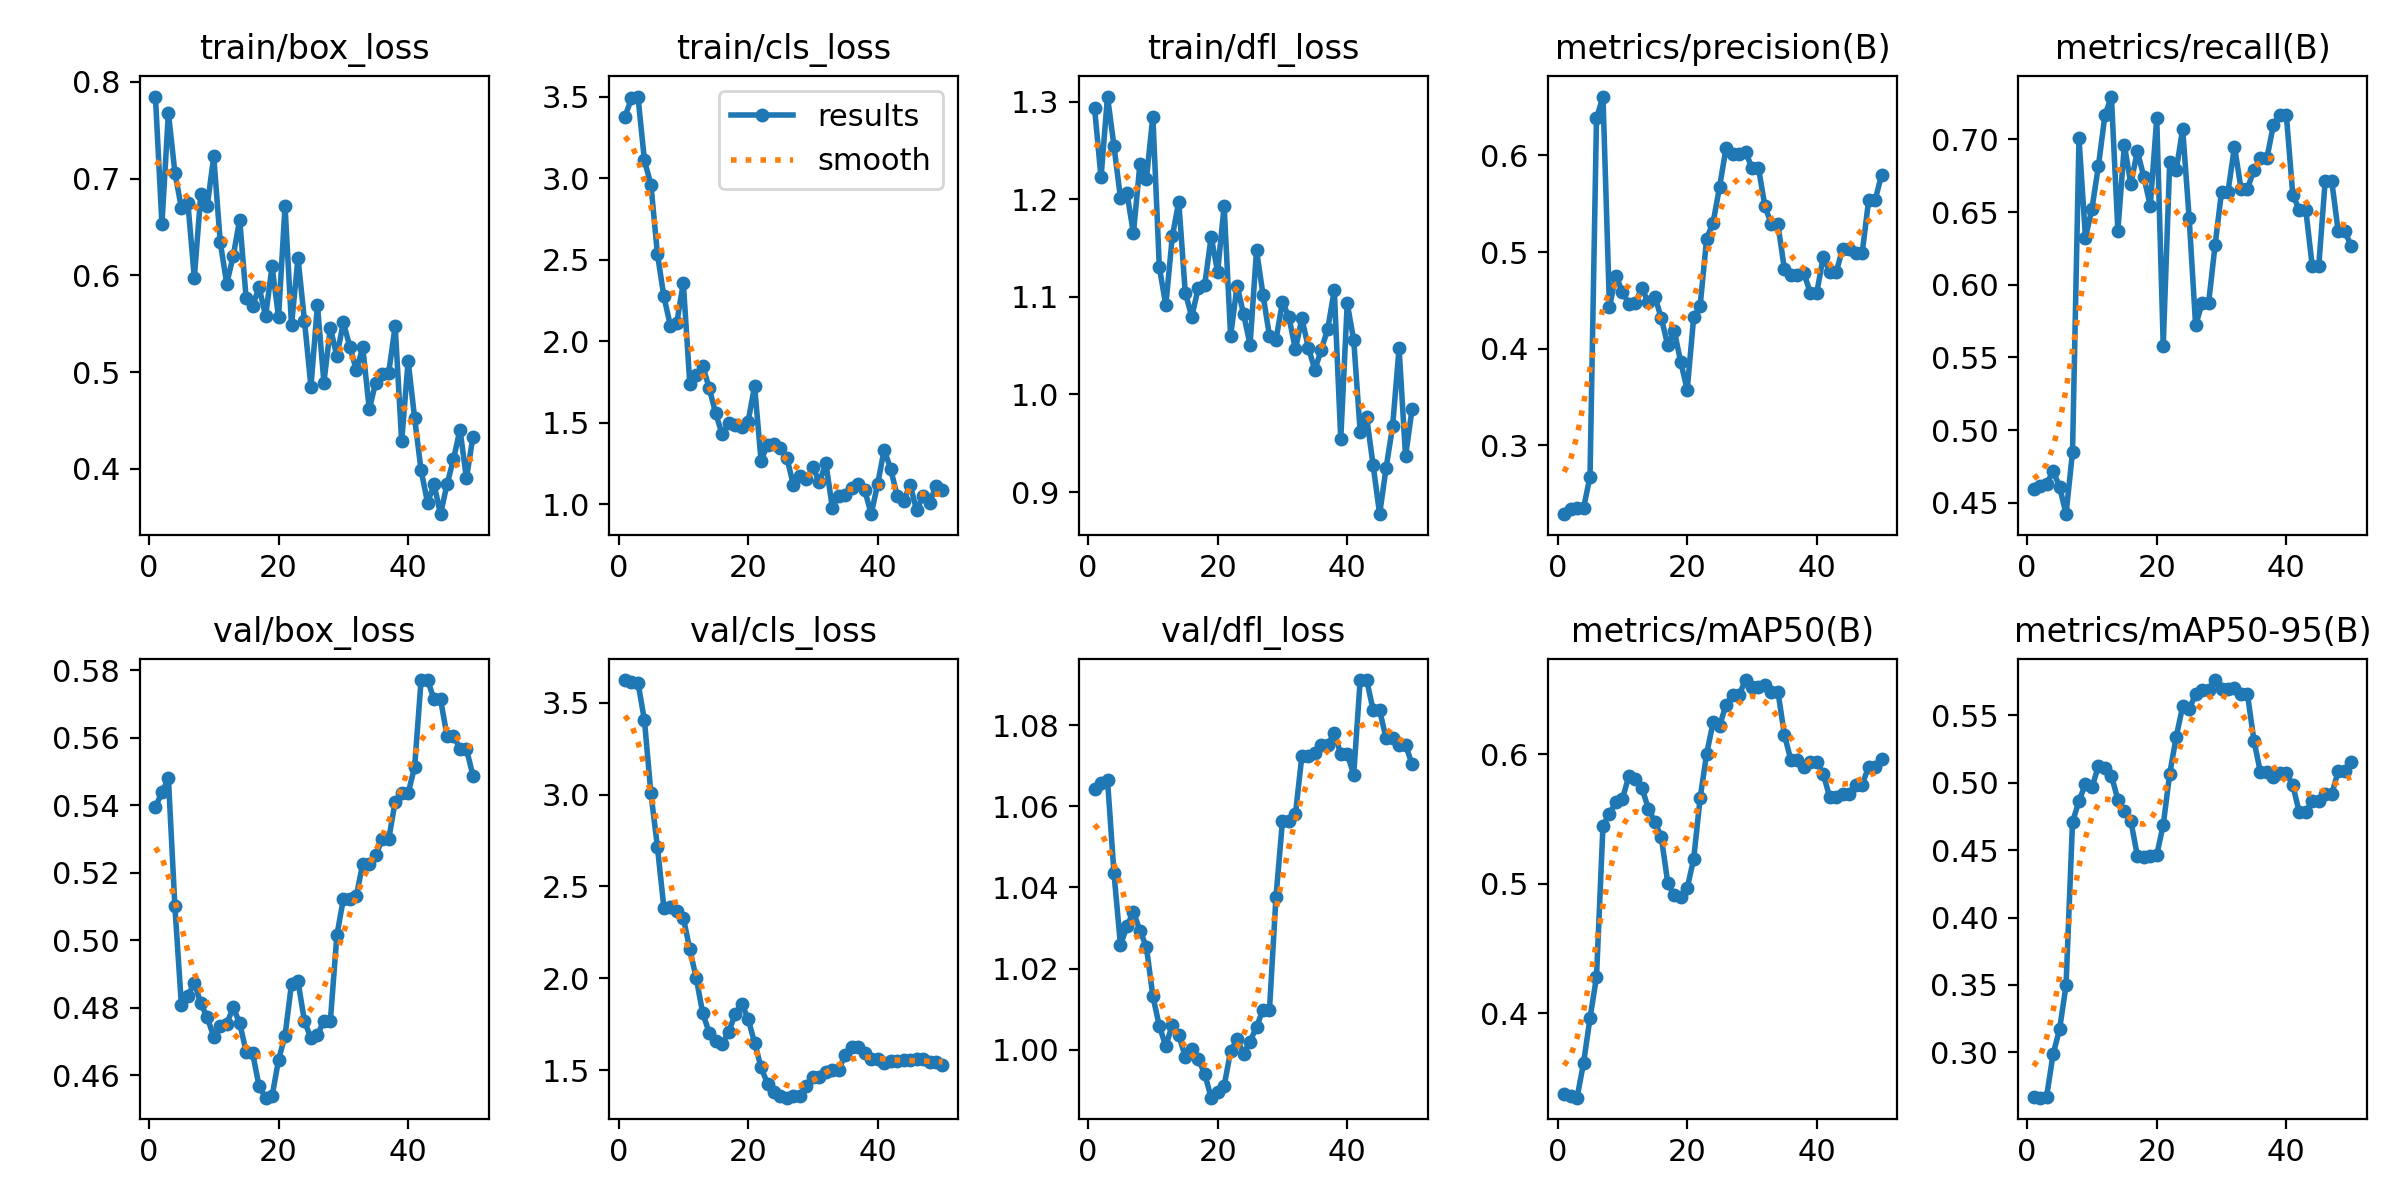

Values plotted in this chart, from the file beside it:
epoch, time, train/box_loss, train/cls_loss, train/dfl_loss, metrics/precision(B), metrics/recall(B), metrics/mAP50(B), metrics/mAP50-95(B), val/box_loss, val/cls_loss, val/dfl_loss, lr/pg0, lr/pg1, lr/pg2
1, 5.935, 0.7849, 3.379, 1.294, 0.2284, 0.4597, 0.3375, 0.2669, 0.5395, 3.624, 1.064, 1.429e-05, 1.429e-05, 1.429e-05
2, 9.388, 0.653, 3.492, 1.222, 0.2336, 0.4614, 0.3361, 0.2664, 0.5438, 3.614, 1.066, 4.20212e-05, 4.20212e-05, 4.20212e-05
3, 11.95, 0.7681, 3.502, 1.305, 0.2345, 0.4631, 0.335, 0.2672, 0.548, 3.611, 1.067, 6.86206e-05, 6.86206e-05, 6.86206e-05
4, 14.83, 0.7064, 3.11, 1.254, 0.2348, 0.4719, 0.3617, 0.2986, 0.51, 3.405, 1.043, 9.40882e-05, 9.40882e-05, 9.40882e-05
5, 16.83, 0.6698, 2.962, 1.201, 0.2672, 0.4612, 0.3964, 0.3171, 0.4809, 3.007, 1.026, 0.0001184, 0.0001184, 0.0001184
6, 18.8, 0.6753, 2.537, 1.206, 0.6386, 0.4423, 0.4281, 0.3497, 0.4835, 2.717, 1.03, 0.0001416, 0.0001416, 0.0001416
7, 20.76, 0.5975, 2.275, 1.165, 0.6611, 0.4851, 0.545, 0.4708, 0.4874, 2.384, 1.034, 0.0001637, 0.0001637, 0.0001637
8, 22.75, 0.6838, 2.096, 1.236, 0.4431, 0.7006, 0.5543, 0.4865, 0.4813, 2.39, 1.029, 0.0001846, 0.0001846, 0.0001846
9, 24.67, 0.6721, 2.113, 1.221, 0.4756, 0.6324, 0.563, 0.499, 0.4771, 2.368, 1.025, 0.0002045, 0.0002045, 0.0002045
10, 26.88, 0.723, 2.359, 1.285, 0.4585, 0.6524, 0.5657, 0.4965, 0.4714, 2.331, 1.013, 0.0002231, 0.0002231, 0.0002231
11, 28.81, 0.6344, 1.739, 1.13, 0.4465, 0.6818, 0.5832, 0.5123, 0.4746, 2.158, 1.006, 0.0002407, 0.0002407, 0.0002407
12, 30.77, 0.5914, 1.794, 1.091, 0.4474, 0.7165, 0.5808, 0.5111, 0.4752, 2, 1.001, 0.0002571, 0.0002571, 0.0002571
13, 32.7, 0.6199, 1.848, 1.162, 0.4626, 0.7294, 0.5743, 0.5052, 0.4801, 1.809, 1.006, 0.0002724, 0.0002724, 0.0002724
14, 34.54, 0.6577, 1.712, 1.197, 0.4479, 0.6373, 0.5582, 0.4873, 0.4754, 1.703, 1.004, 0.0002865, 0.0002865, 0.0002865
15, 36.42, 0.5761, 1.557, 1.104, 0.4539, 0.6961, 0.5479, 0.4789, 0.467, 1.656, 0.9983, 0.0002995, 0.0002995, 0.0002995
16, 38.27, 0.5687, 1.427, 1.08, 0.4316, 0.6693, 0.5364, 0.4716, 0.4666, 1.639, 1, 0.0003114, 0.0003114, 0.0003114
17, 40.13, 0.5877, 1.496, 1.109, 0.4033, 0.6918, 0.5007, 0.4459, 0.4567, 1.71, 0.9977, 0.0003222, 0.0003222, 0.0003222
18, 42.16, 0.5579, 1.484, 1.112, 0.4183, 0.6744, 0.4911, 0.4449, 0.4533, 1.802, 0.994, 0.0003318, 0.0003318, 0.0003318
19, 44.1, 0.6092, 1.475, 1.162, 0.3862, 0.6543, 0.4897, 0.4458, 0.4537, 1.862, 0.9882, 0.0003403, 0.0003403, 0.0003403
20, 45.95, 0.5568, 1.506, 1.126, 0.3572, 0.7144, 0.4967, 0.4464, 0.4646, 1.779, 0.9896, 0.0003477, 0.0003477, 0.0003477
21, 47.81, 0.6714, 1.724, 1.193, 0.4324, 0.5582, 0.5193, 0.4686, 0.4717, 1.649, 0.9911, 0.0003539, 0.0003539, 0.0003539
22, 49.64, 0.5486, 1.267, 1.06, 0.4444, 0.6842, 0.5664, 0.5066, 0.4871, 1.515, 0.9996, 0.000359, 0.000359, 0.000359
23, 51.44, 0.618, 1.364, 1.111, 0.5139, 0.6786, 0.6004, 0.5339, 0.4879, 1.425, 1.003, 0.0003629, 0.0003629, 0.0003629
24, 53.32, 0.5532, 1.366, 1.083, 0.5305, 0.7072, 0.6248, 0.5566, 0.476, 1.382, 0.999, 0.0003658, 0.0003658, 0.0003658
25, 55.2, 0.4848, 1.347, 1.051, 0.5676, 0.6459, 0.6222, 0.5546, 0.471, 1.36, 1.002, 0.0003675, 0.0003675, 0.0003675
26, 57.06, 0.5692, 1.281, 1.148, 0.6078, 0.5721, 0.6382, 0.5654, 0.4718, 1.349, 1.006, 0.000368, 0.000368, 0.000368
27, 59.19, 0.4892, 1.115, 1.102, 0.6017, 0.5874, 0.6458, 0.5689, 0.4762, 1.358, 1.01, 0.0003675, 0.0003675, 0.0003675
28, 61.09, 0.5457, 1.173, 1.06, 0.6017, 0.5874, 0.6458, 0.5689, 0.4762, 1.358, 1.01, 0.0003658, 0.0003658, 0.0003658
29, 62.99, 0.5163, 1.151, 1.056, 0.6036, 0.6271, 0.6574, 0.576, 0.5014, 1.415, 1.038, 0.000363, 0.000363, 0.000363
30, 64.9, 0.5514, 1.229, 1.095, 0.5872, 0.664, 0.6524, 0.5697, 0.5122, 1.464, 1.056, 0.000359, 0.000359, 0.000359
31, 66.74, 0.5262, 1.132, 1.079, 0.5872, 0.664, 0.6524, 0.5697, 0.5122, 1.464, 1.056, 0.0003539, 0.0003539, 0.0003539
32, 68.6, 0.502, 1.251, 1.046, 0.5473, 0.695, 0.6539, 0.5701, 0.5131, 1.487, 1.058, 0.0003477, 0.0003477, 0.0003477
33, 70.45, 0.5255, 0.9785, 1.078, 0.5288, 0.6662, 0.6484, 0.5654, 0.5227, 1.503, 1.072, 0.0003403, 0.0003403, 0.0003403
34, 72.2, 0.4617, 1.052, 1.048, 0.5288, 0.6662, 0.6484, 0.5654, 0.5227, 1.503, 1.072, 0.0003318, 0.0003318, 0.0003318
35, 74.34, 0.4891, 1.058, 1.025, 0.4821, 0.6788, 0.6153, 0.5312, 0.5252, 1.584, 1.073, 0.0003222, 0.0003222, 0.0003222
36, 76.18, 0.4983, 1.098, 1.046, 0.4759, 0.6871, 0.5955, 0.5077, 0.5299, 1.624, 1.075, 0.0003115, 0.0003115, 0.0003115
37, 78.01, 0.4993, 1.12, 1.067, 0.4759, 0.6871, 0.5955, 0.5077, 0.5299, 1.624, 1.075, 0.0002996, 0.0002996, 0.0002996
38, 79.82, 0.5475, 1.086, 1.107, 0.4782, 0.7096, 0.5904, 0.5038, 0.5411, 1.592, 1.078, 0.0002866, 0.0002866, 0.0002866
39, 81.82, 0.4283, 0.9377, 0.9543, 0.4579, 0.7168, 0.5942, 0.507, 0.5436, 1.557, 1.073, 0.0002724, 0.0002724, 0.0002724
40, 83.88, 0.5114, 1.124, 1.093, 0.4579, 0.7168, 0.5942, 0.507, 0.5436, 1.557, 1.073, 0.0002572, 0.0002572, 0.0002572
41, 89.73, 0.4525, 1.334, 1.056, 0.4951, 0.6615, 0.5849, 0.4982, 0.5513, 1.536, 1.068, 0.0002408, 0.0002408, 0.0002408
42, 91.95, 0.3982, 1.216, 0.9615, 0.4794, 0.6516, 0.5667, 0.4779, 0.5771, 1.548, 1.091, 0.0002232, 0.0002232, 0.0002232
43, 93.74, 0.365, 1.051, 0.9764, 0.4794, 0.6516, 0.5667, 0.4779, 0.5771, 1.548, 1.091, 0.0002045, 0.0002045, 0.0002045
44, 95.61, 0.3839, 1.018, 0.9272, 0.5036, 0.6128, 0.5694, 0.4862, 0.5714, 1.553, 1.084, 0.0001847, 0.0001847, 0.0001847
45, 97.41, 0.353, 1.119, 0.8773, 0.5036, 0.6128, 0.5694, 0.4862, 0.5714, 1.553, 1.084, 0.0001638, 0.0001638, 0.0001638
46, 99.19, 0.3838, 0.9635, 0.9247, 0.4987, 0.6716, 0.5767, 0.4912, 0.5606, 1.561, 1.077, 0.0001417, 0.0001417, 0.0001417
47, 101, 0.4098, 1.049, 0.9672, 0.4987, 0.6716, 0.5767, 0.4912, 0.5606, 1.561, 1.077, 0.0001185, 0.0001185, 0.0001185
48, 102.8, 0.4405, 1.004, 1.047, 0.5535, 0.6369, 0.5905, 0.5085, 0.5567, 1.546, 1.075, 9.4214e-05, 9.4214e-05, 9.4214e-05
49, 104.6, 0.3901, 1.112, 0.9366, 0.5535, 0.6369, 0.5905, 0.5085, 0.5567, 1.546, 1.075, 6.8752e-05, 6.8752e-05, 6.8752e-05
50, 106.6, 0.433, 1.085, 0.9847, 0.5802, 0.6269, 0.5963, 0.5152, 0.5488, 1.526, 1.07, 4.21584e-05, 4.21584e-05, 4.21584e-05
